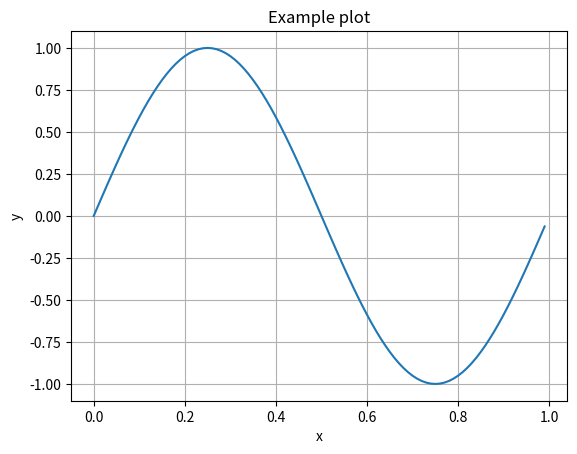

Reproduce this figure in Python.
%matplotlib inline

# The only libraries you should need for this assignment. 
# Execute this cell first. (You should get a sine wave.)
import matplotlib.pyplot as plt
import numpy as np

x = np.arange(0,1.0, 0.01)
y = np.sin(2*np.pi*x)
plt.plot(x,y)
plt.grid()
plt.xlabel('x')
plt.ylabel('y')
plt.title('Example plot')









